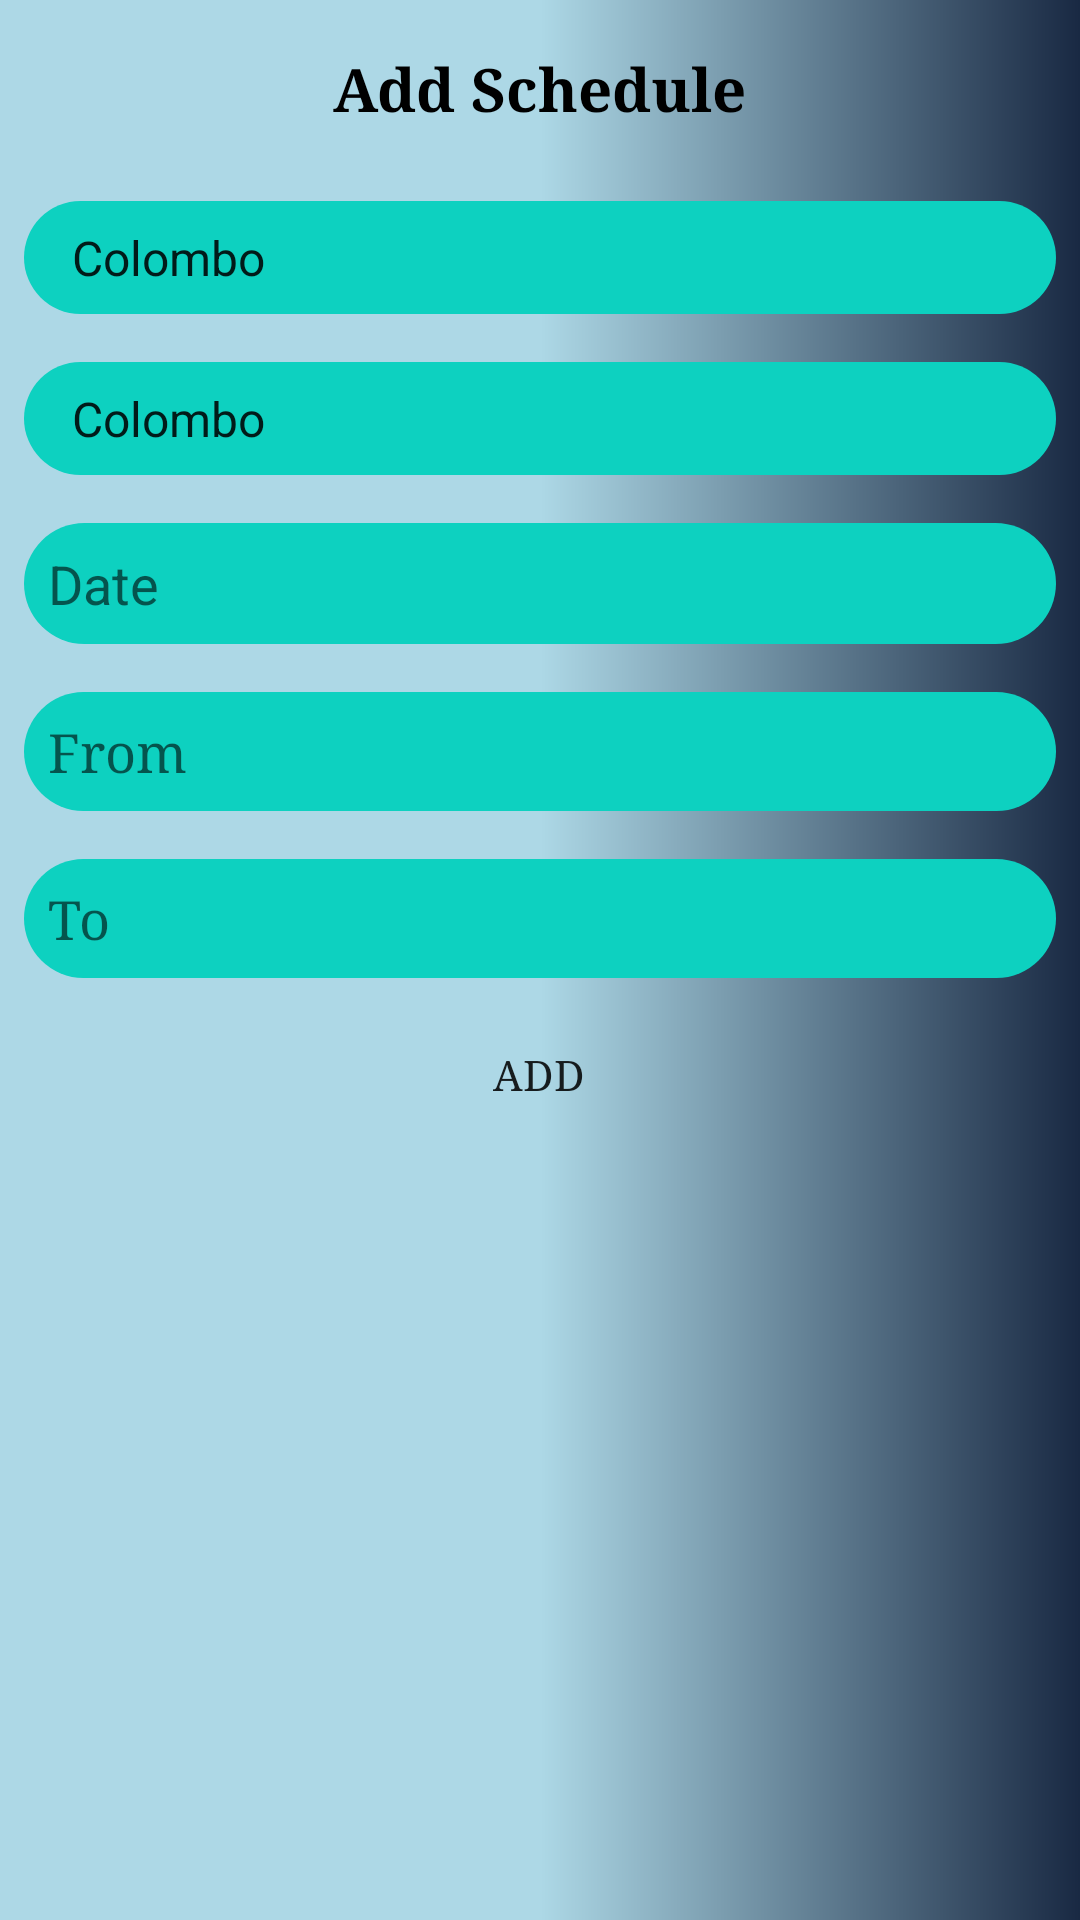

Here is an Android app screen rendered from its layout file. Give the layout XML and the strings, colors and styles it references.
<!-- AndroidManifest.xml: application theme AppTheme -->
<!-- res/layout/fragment_add_schedule.xml -->
<?xml version="1.0" encoding="utf-8"?>
<FrameLayout xmlns:android="http://schemas.android.com/apk/res/android"
    xmlns:app="http://schemas.android.com/apk/res-auto"
    xmlns:tools="http://schemas.android.com/tools"
    android:layout_width="match_parent"
    android:layout_height="match_parent"

    >


    <LinearLayout
        android:orientation="vertical"
        android:layout_width="match_parent"
        android:layout_height="match_parent"
        android:background="@drawable/gradient"

        >


        <TextView
            android:layout_width="wrap_content"
            android:layout_height="wrap_content"
            android:layout_gravity="center"
            android:layout_margin="16dp"
            android:fontFamily="serif"
            android:text="Add Schedule"
            android:textColor="#000"
            android:textSize="20sp"
            android:textStyle="bold" />


        <Spinner
            android:id="@+id/spinner2"
            android:layout_width="match_parent"
            android:layout_height="wrap_content"
            android:background="@drawable/button_round"
            android:entries="@array/Hospital"
            android:fontFamily="serif"
            android:padding="8dp"
            android:layout_margin="8dp"
            android:prompt="@string/hospital_prompt"
            android:textColor="#000"
            android:textSize="20sp" />

        <Spinner
            android:id="@+id/spinner1"
            android:layout_width="match_parent"
            android:layout_height="wrap_content"
            android:background="@drawable/button_round"
            android:entries="@array/Hospital"
            android:fontFamily="serif"
            android:padding="8dp"
            android:layout_margin="8dp"
            android:prompt="@string/category_prompt"
            android:textColor="#000"
            android:textSize="20sp" />


        <EditText
            android:id="@+id/editTextDate3"
            android:layout_width="match_parent"
            android:layout_height="wrap_content"
            android:layout_margin="8dp"
            android:inputType="date"
            android:hint="Date"
            android:background="@drawable/button_round"

            android:padding="8dp"
            android:textColor="#fff" />

        <EditText
            android:id="@+id/editTextTime"
            android:layout_width="match_parent"
            android:layout_height="wrap_content"
            android:layout_margin="8dp"
            android:inputType="time"
            android:background="@drawable/button_round"
            android:fontFamily="serif"
            android:hint="From"
            android:padding="8dp"
            android:textColor="#fff" />

        <EditText
            android:id="@+id/editTextTime2"
            android:layout_width="match_parent"
            android:layout_height="wrap_content"
            android:layout_margin="8dp"
            android:inputType="time"
            android:background="@drawable/button_round"
            android:fontFamily="serif"
            android:hint="To"
            android:padding="8dp"
            android:textColor="#fff" />

        <Button
            android:id="@+id/save"
            android:layout_width="189dp"
            android:layout_height="wrap_content"
            android:layout_gravity="center"
            android:fontFamily="serif"
            android:background="@drawable/button_for_submit"
            android:onClick="AddEmployee"
            android:text="Add" />




    </LinearLayout>

</FrameLayout>
<!-- resources referenced by this layout -->
<resources>
  <string-array name="Hospital">
          <item>Colombo</item>
          <item>Peradeniya</item>
          <item>Galle</item>
          <item>Badulla</item>
          <item>Mathara</item>
          <item>Kandy</item>
      </string-array>
  <!-- drawable button_round (drawable) -->
  <?xml version="1.0" encoding="utf-8"?>
  <shape xmlns:android="http://schemas.android.com/apk/res/android" android:shape="rectangle">
      <solid android:color="#0dd1c0"/>
      <corners android:radius="25dp"/>
  </shape>
  <!-- drawable gradient (drawable-v24) -->
  <?xml version="1.0" encoding="utf-8"?>
  
  <shape xmlns:android="http://schemas.android.com/apk/res/android"
      android:shape="rectangle">
      <gradient
          android:startColor="#ADD8E6"
          android:centerColor="#ADD8E6"
          android:endColor="#192943"
          android:angle="0"/>
      <corners
          android:radius="0dp"/>
  </shape>
  <string name="category_prompt">Choose a country</string>
  <string name="hospital_prompt">Choose a country</string>
  <style name="AppTheme" parent="Theme.AppCompat.Light.DarkActionBar">
          
          <item name="colorPrimary">@color/colorPrimary</item>
          <item name="colorPrimaryDark">@color/colorPrimaryDark</item>
          <item name="colorAccent">@color/colorAccent</item>
      </style>
  <!-- not gathered from this repository: default colours our renderer supplied (Android Studio template values) -->
  <color name="colorPrimary">#FF6200EE</color>
  <color name="colorPrimaryDark">#FF3700B3</color>
  <color name="colorAccent">#FF03DAC5</color>
</resources>
